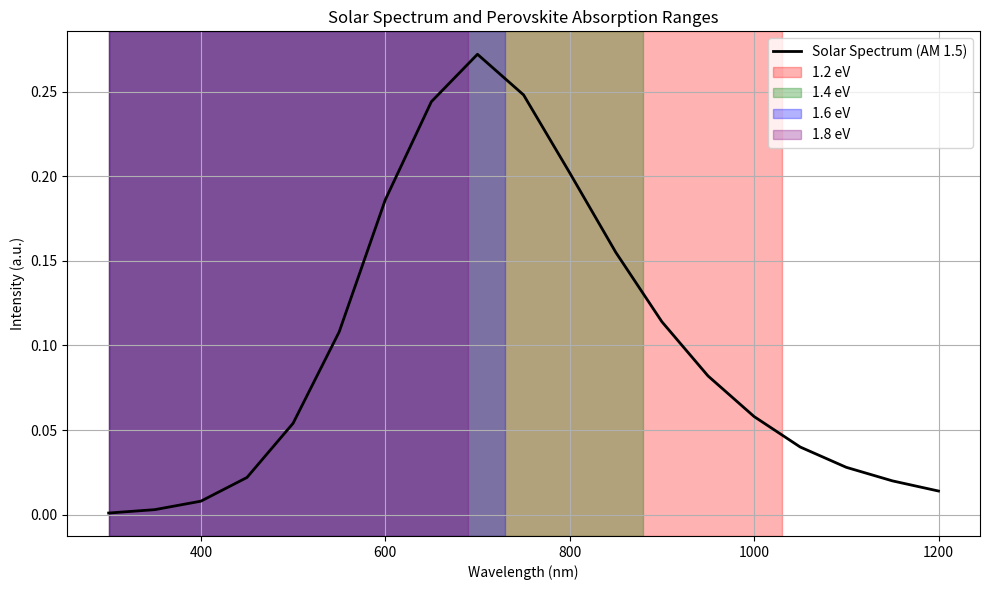

Python code for this plot:
import matplotlib.pyplot as plt

# Define solar spectrum data (AM 1.5 standard)
wavelength = [300, 350, 400, 450, 500, 550, 600, 650, 700, 750, 800, 850, 900, 950, 1000, 1050, 1100, 1150, 1200]
intensity = [0.001, 0.003, 0.008, 0.022, 0.054, 0.108, 0.186, 0.244, 0.272, 0.248, 0.202, 0.155, 0.114, 0.082, 0.058, 0.040, 0.028, 0.020, 0.014]

# Define perovskite absorption ranges and matching colors
perovskite_labels = ["1.2 eV", "1.4 eV", "1.6 eV", "1.8 eV"]
absorption_ranges = [(300, 1030), (300, 880), (300, 730), (300, 690)]
colors = ['red', 'green', 'blue', 'purple']  # Assigning specific colors for clarity

# Create the plot
plt.figure(figsize=(10, 6))
plt.plot(wavelength, intensity, label='Solar Spectrum (AM 1.5)', color='black', linewidth=2)

for label, range, color in zip(perovskite_labels, absorption_ranges, colors):
    plt.axvspan(range[0], range[1], color=color, alpha=0.3, label=label)

plt.xlabel('Wavelength (nm)')
plt.ylabel('Intensity (a.u.)')
plt.title('Solar Spectrum and Perovskite Absorption Ranges')
plt.legend()
plt.grid(True)

# Display the plot with clearer color matching
plt.tight_layout()
plt.show()
